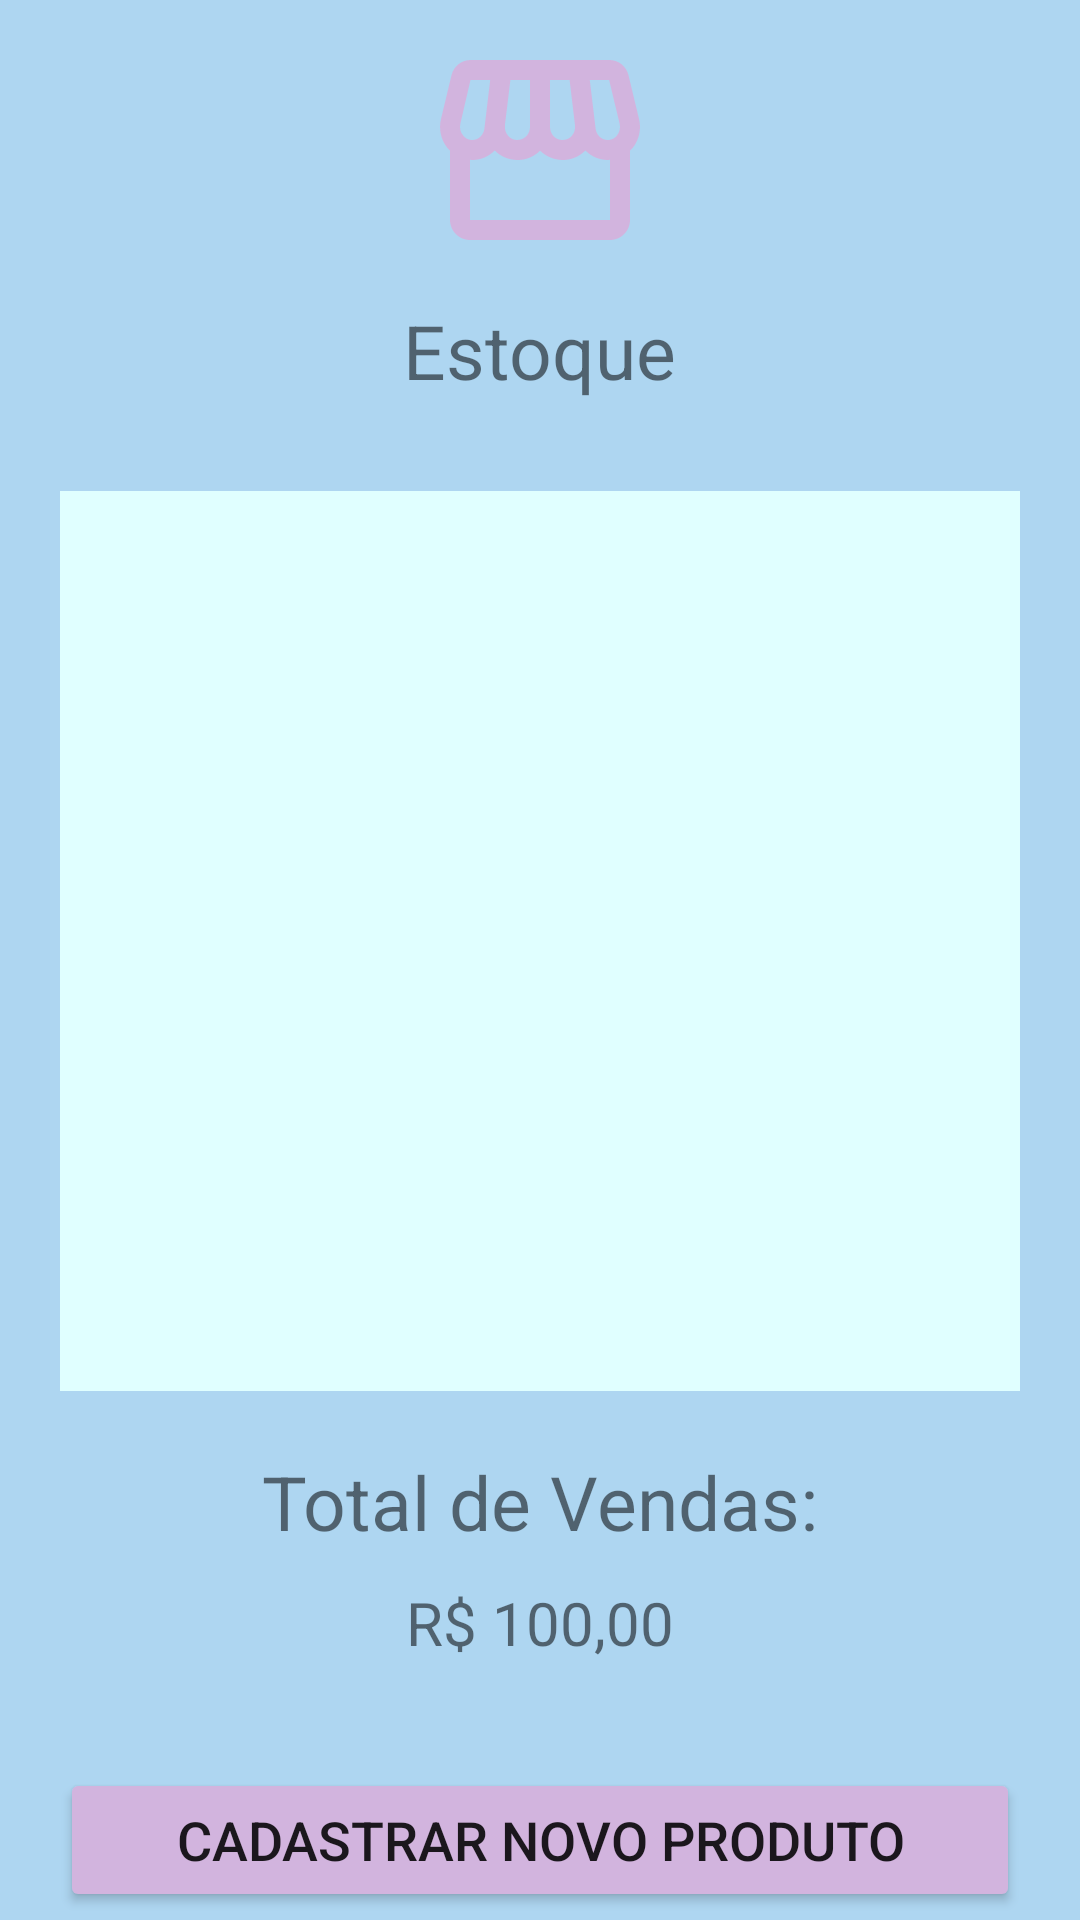

Write the Android layout XML for this screen, with the resource values it uses.
<!-- AndroidManifest.xml: application theme Theme.Trabecommerce -->
<!-- res/layout/activity_estoque.xml -->
<?xml version="1.0" encoding="utf-8"?>
<LinearLayout xmlns:android="http://schemas.android.com/apk/res/android"
    xmlns:app="http://schemas.android.com/apk/res-auto"
    xmlns:tools="http://schemas.android.com/tools"
    android:layout_width="match_parent"
    android:layout_height="match_parent"
    tools:context=".Estoque"
    android:orientation="vertical"
    android:gravity="center"
    android:background="#AED6F1">

    <LinearLayout
        android:layout_width="match_parent"
        android:layout_height="match_parent"
        android:orientation="vertical">

        <ImageView
            android:layout_width="wrap_content"
            android:layout_height="wrap_content"
            android:minWidth="80dp"
            android:minHeight="80dp"
            android:layout_gravity="center"
            android:src="@drawable/ic_baseline_storefront_24"
            android:layout_marginBottom="10dp"
            android:layout_marginTop="10dp"/>

        <TextView
            android:layout_width="wrap_content"
            android:layout_height="wrap_content"
            android:text="Estoque"
            android:textSize="25dp"
            android:layout_gravity="center"
            android:layout_marginBottom="10dp"/>

        <ListView
            android:id="@+id/listaEstoque"
            android:layout_width="wrap_content"
            android:layout_height="300dp"
            android:layout_gravity="center"
            android:layout_margin="20dp"
            android:background="#E0FFFF"/>

        <TextView
            android:layout_width="wrap_content"
            android:layout_height="wrap_content"
            android:text="Total de Vendas:"
            android:textSize="25dp"
            android:layout_gravity="center"
            android:layout_marginBottom="10dp"/>

        <TextView
            android:id="@+id/totalVendas"
            android:layout_width="wrap_content"
            android:layout_height="wrap_content"
            android:text="R$ 100,00"
            android:textSize="20dp"
            android:layout_gravity="center"
            android:layout_marginBottom="10dp"/>


        <Button
            android:id="@+id/btnNovoProduto"
            android:layout_width="wrap_content"
            android:layout_height="wrap_content"
            android:text="Cadastrar novo produto"
            android:textSize="18dp"
            android:width="320dp"
            android:layout_marginTop="25dp"
            android:backgroundTint="#D2B4DE"
            android:layout_gravity="center" />










    </LinearLayout>
</LinearLayout>
<!-- resources referenced by this layout -->
<resources>
  <!-- drawable ic_baseline_storefront_24 (drawable) -->
  <vector android:height="24dp" android:tint="#D2B4DE"
      android:viewportHeight="24" android:viewportWidth="24"
      android:width="24dp" xmlns:android="http://schemas.android.com/apk/res/android">
      <path android:fillColor="@android:color/white" android:pathData="M21.9,8.89l-1.05,-4.37c-0.22,-0.9 -1,-1.52 -1.91,-1.52H5.05C4.15,3 3.36,3.63 3.15,4.52L2.1,8.89c-0.24,1.02 -0.02,2.06 0.62,2.88C2.8,11.88 2.91,11.96 3,12.06V19c0,1.1 0.9,2 2,2h14c1.1,0 2,-0.9 2,-2v-6.94c0.09,-0.09 0.2,-0.18 0.28,-0.28C21.92,10.96 22.15,9.91 21.9,8.89zM18.91,4.99l1.05,4.37c0.1,0.42 0.01,0.84 -0.25,1.17C19.57,10.71 19.27,11 18.77,11c-0.61,0 -1.14,-0.49 -1.21,-1.14L16.98,5L18.91,4.99zM13,5h1.96l0.54,4.52c0.05,0.39 -0.07,0.78 -0.33,1.07C14.95,10.85 14.63,11 14.22,11C13.55,11 13,10.41 13,9.69V5zM8.49,9.52L9.04,5H11v4.69C11,10.41 10.45,11 9.71,11c-0.34,0 -0.65,-0.15 -0.89,-0.41C8.57,10.3 8.45,9.91 8.49,9.52zM4.04,9.36L5.05,5h1.97L6.44,9.86C6.36,10.51 5.84,11 5.23,11c-0.49,0 -0.8,-0.29 -0.93,-0.47C4.03,10.21 3.94,9.78 4.04,9.36zM5,19v-6.03C5.08,12.98 5.15,13 5.23,13c0.87,0 1.66,-0.36 2.24,-0.95c0.6,0.6 1.4,0.95 2.31,0.95c0.87,0 1.65,-0.36 2.23,-0.93c0.59,0.57 1.39,0.93 2.29,0.93c0.84,0 1.64,-0.35 2.24,-0.95c0.58,0.59 1.37,0.95 2.24,0.95c0.08,0 0.15,-0.02 0.23,-0.03V19H5z"/>
  </vector>
  <style name="Theme.Trabecommerce" parent="Theme.MaterialComponents.DayNight.DarkActionBar">
          
          <item name="colorPrimary">@color/purple_500</item>
          <item name="colorPrimaryVariant">@color/purple_700</item>
          <item name="colorOnPrimary">@color/white</item>
          
          <item name="colorSecondary">@color/teal_200</item>
          <item name="colorSecondaryVariant">@color/teal_700</item>
          <item name="colorOnSecondary">@color/black</item>
          
          <item name="android:statusBarColor" tools:targetApi="l">?attr/colorPrimaryVariant</item>
          
      </style>
  <!-- not gathered from this repository: default colours our renderer supplied (Android Studio template values) -->
  <color name="purple_500">#FF6200EE</color>
  <color name="purple_700">#FF3700B3</color>
  <color name="teal_200">#FF03DAC5</color>
  <color name="teal_700">#FF018786</color>
  <color name="black">#FF000000</color>
  <color name="white">#FFFFFFFF</color>
</resources>
